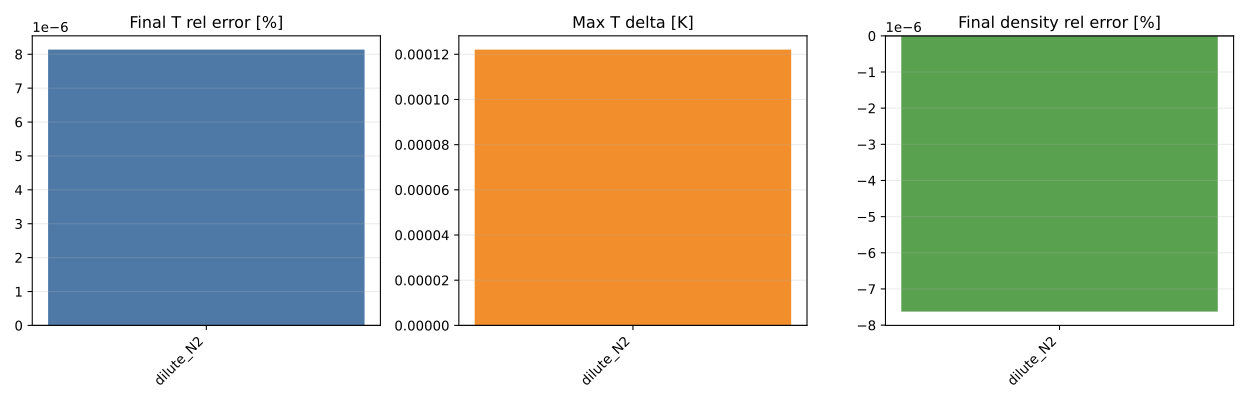

The data file committed next to this chart (first rows):
benchmark, method, method_label, level, keep_ratio_target, case_id, species_before, species_after, reactions_before, reactions_after, species_reduction_pct, reaction_reduction_pct, T_final_full, T_final_reduced, T_final_delta, T_final_rel_pct, T_max_full, T_max_reduced, T_max_delta, density_final_full, density_final_reduced, density_final_rel_pct, ignition_delay_full_s, ignition_delay_reduced_s
ac, learnck, learnck_style_proxy, ratio_750, 0.75, dilute_N2, 53, 53, 325, 244, 0.0, 24.92, 1500, 1500, 0.000122, 8.136357765983237e-06, 1500, 1500, 0.000122, 0.002902, 0.002902, -7.62659194760195e-06, 0.02526, 0.02526
